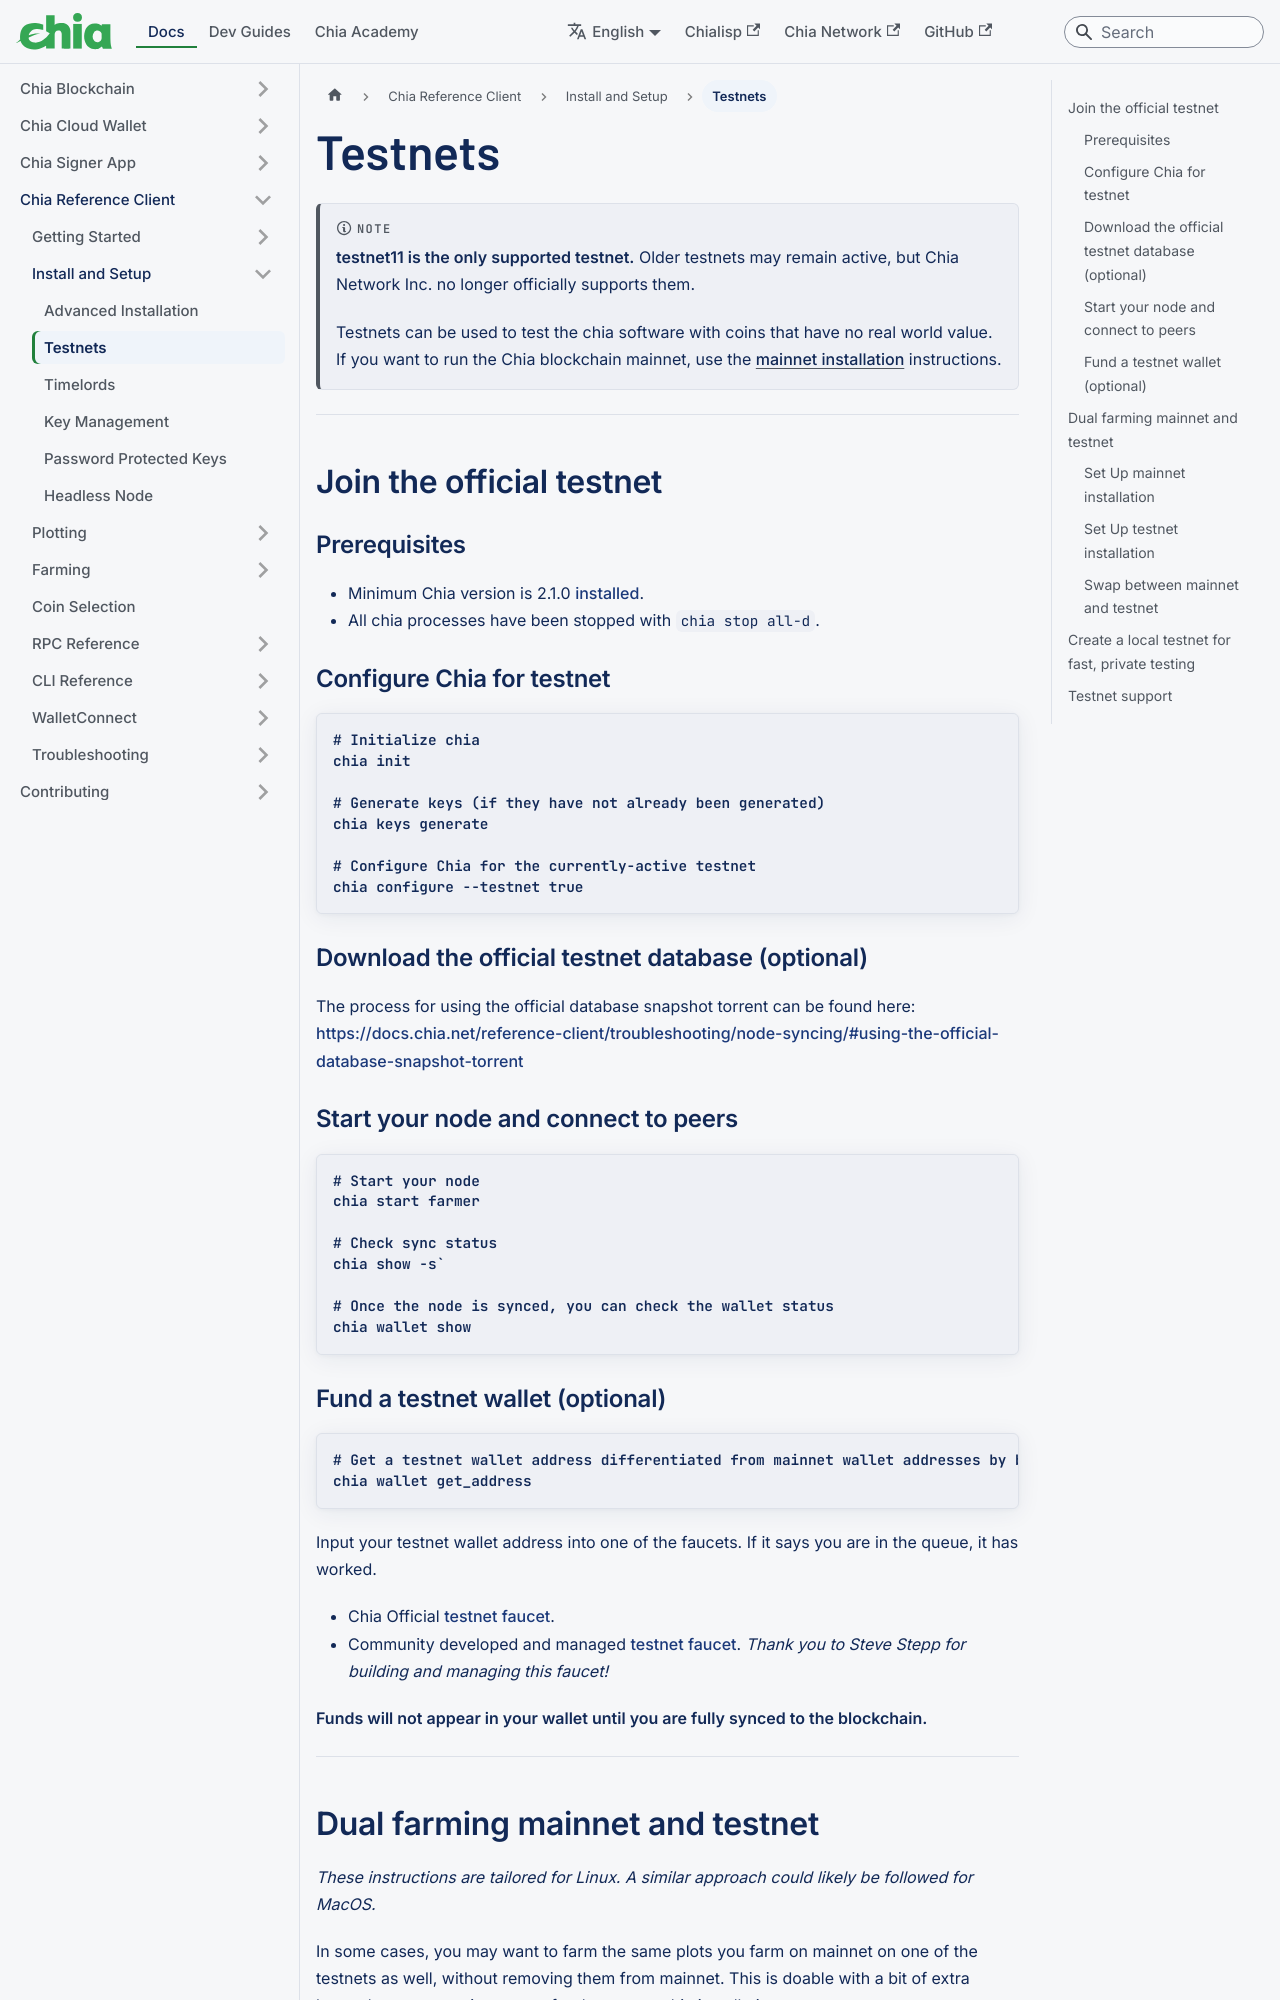

repository: Chia-Network/chia-docs · page: reference-client/install-and-setup/testnets/index.html · generator: docusaurus

---
title: Testnets
slug: /reference-client/install-and-setup/testnets
---

:::note

**testnet11 is the only supported testnet.** Older testnets may remain active, but Chia Network Inc. no longer officially supports them.

Testnets can be used to test the chia software with coins that have no real world value.
If you want to run the Chia blockchain mainnet, use the [mainnet installation](/docs/reference-client/install-and-setup/installation.md) instructions.

:::

---

## Join the official testnet

### Prerequisites

- Minimum Chia version is 2.1.0 [installed](/docs/reference-client/install-and-setup/installation.md).
- All chia processes have been stopped with `chia stop all-d`.

### Configure Chia for testnet

```bash
# Initialize chia
chia init

# Generate keys (if they have not already been generated)
chia keys generate

# Configure Chia for the currently-active testnet
chia configure --testnet true
```

### Download the official testnet database (optional)

The process for using the official database snapshot torrent can be found here:
https://docs.chia.net/reference-client/troubleshooting/node-syncing/#using-the-official-database-snapshot-torrent

### Start your node and connect to peers

```bash
# Start your node
chia start farmer

# Check sync status
chia show -s`

# Once the node is synced, you can check the wallet status
chia wallet show
```

### Fund a testnet wallet (optional)

```bash
# Get a testnet wallet address differentiated from mainnet wallet addresses by beginning with txch instead of xch
chia wallet get_address
```

Input your testnet wallet address into one of the faucets. If it says you are in the queue, it has worked.

- Chia Official [testnet faucet](https://testnet11-faucet.chia.net/).
- Community developed and managed [testnet faucet](https://txchfaucet.com/). _Thank you to Steve Stepp for building and managing this faucet!_

**Funds will not appear in your wallet until you are fully synced to the blockchain.**

---
